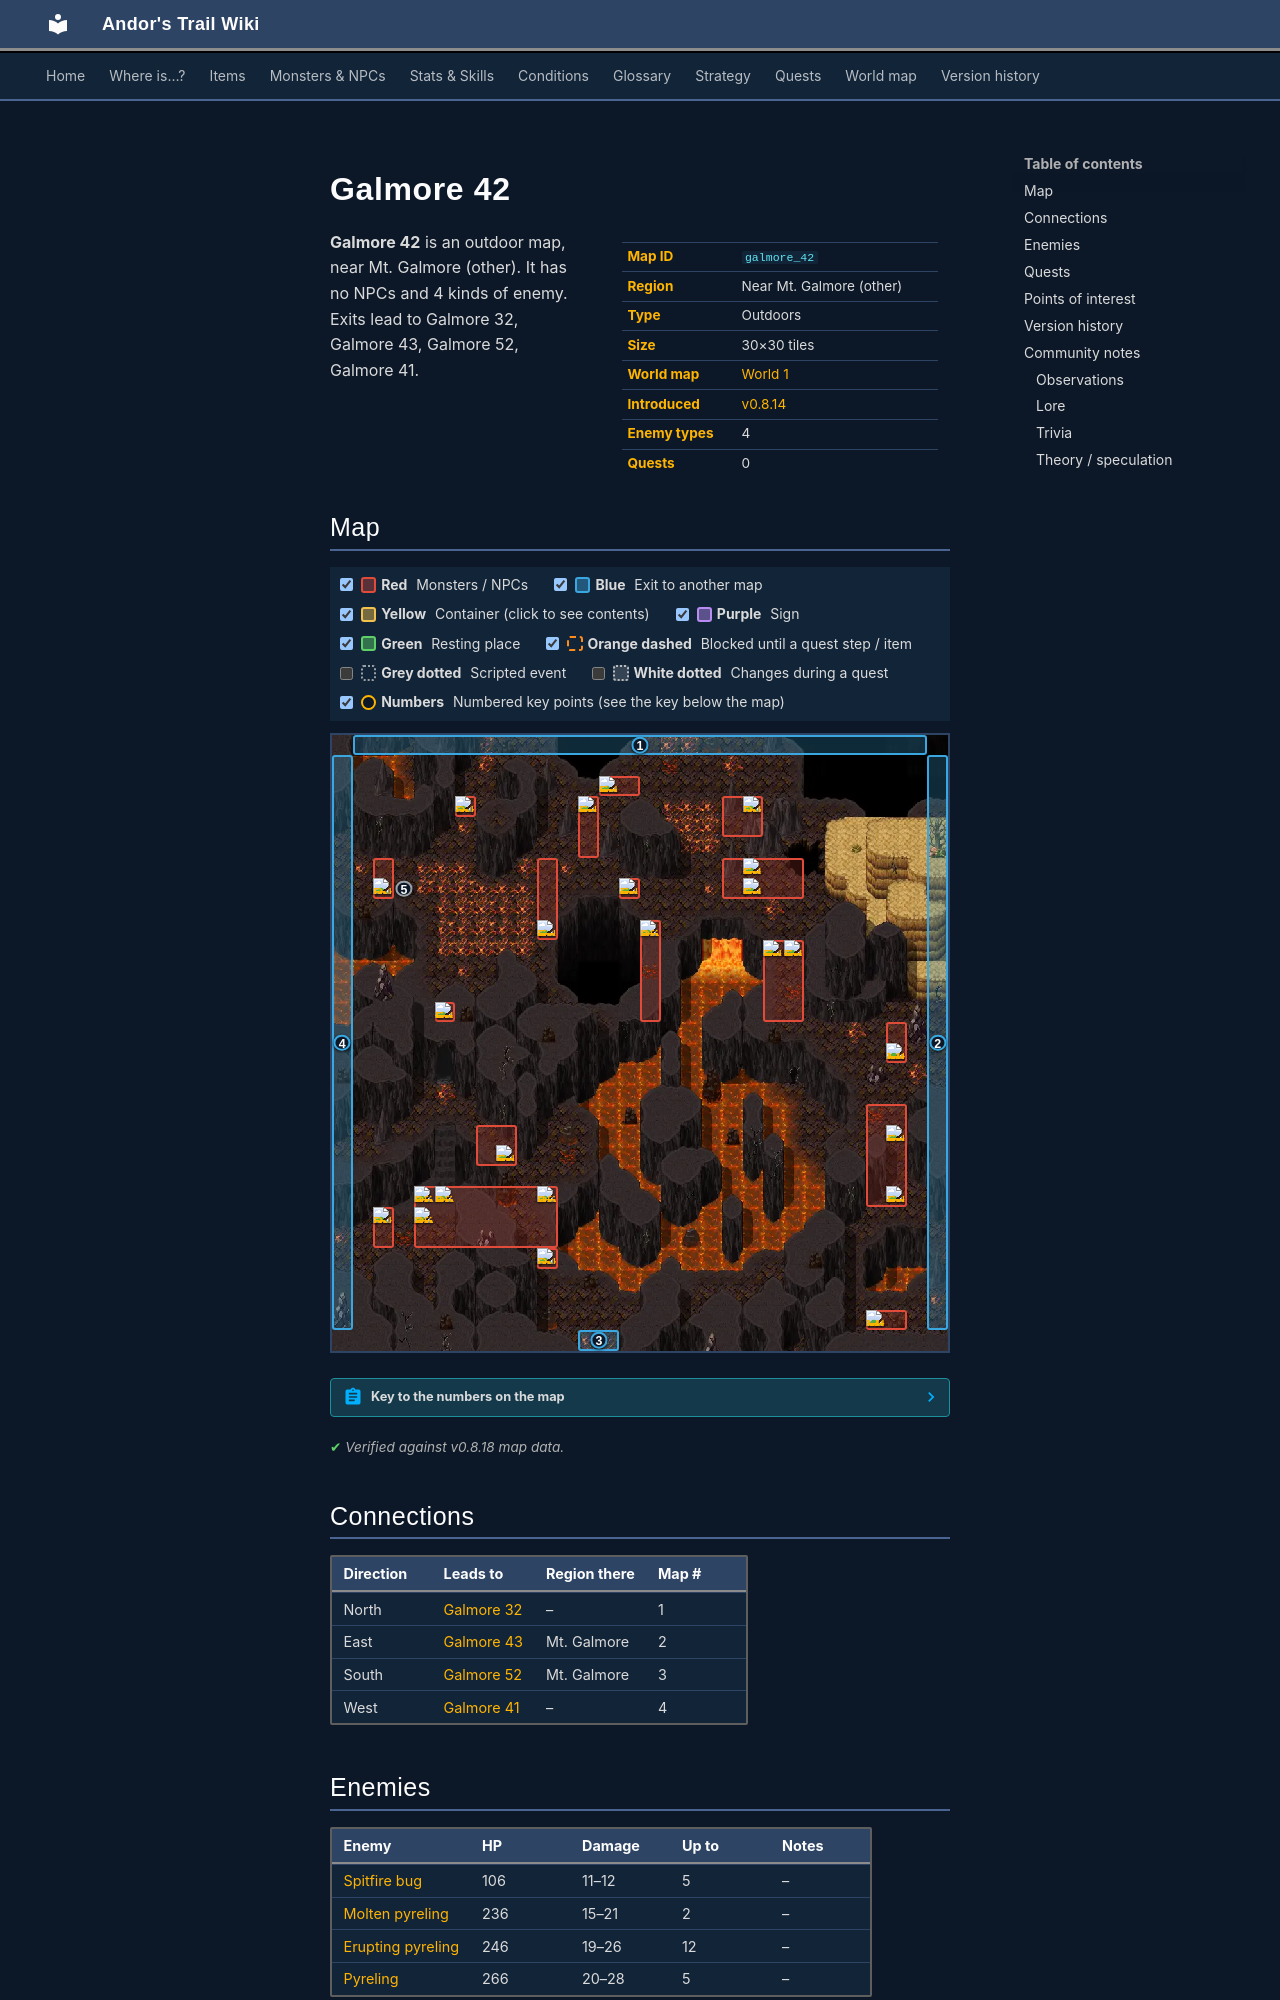

repository: asdfghjkl628/Andor-s-Trail-Wikiiii · page: maps/galmore_42/index.html · generator: mkdocs

---
description: "Galmore 42 is an outdoor location in Andor's Trail, near Mt. Galmore (other). Enemies: Spitfire bug, Molten pyreling, Erupting pyreling, Pyreling. Exits to Galmore 32, Galmore 43, Galmore 52, Galmore 41."
---

# Galmore 42

<div class="infobox" markdown>

| | |
|---|---|
| **Map ID** | `galmore_42` |
| **Region** | Near Mt. Galmore (other) |
| **Type** | Outdoors |
| **Size** | 30×30 tiles |
| **World map** | [World 1](index.md) |
| **Introduced** | [v0.8.14](../versions/0.8.14.md) |
| **Enemy types** | 4 |
| **Quests** | 0 |

</div>

**Galmore 42** is an outdoor map, near Mt. Galmore (other). It has no NPCs and 4 kinds of enemy. Exits lead to Galmore 32, Galmore 43, Galmore 52, Galmore 41.
